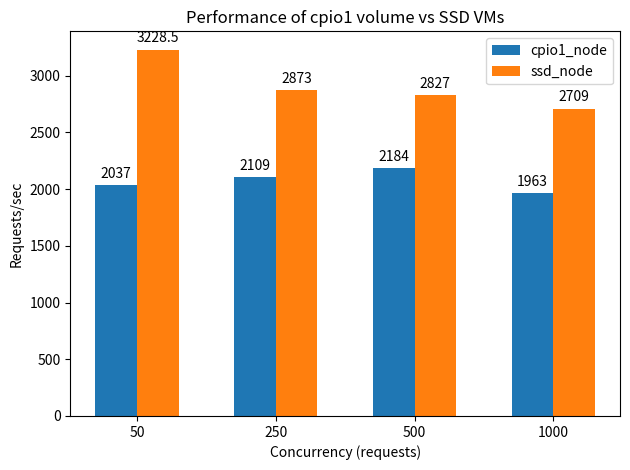

Write Python code to recreate this figure.
import matplotlib.pyplot as plt
import numpy as np


labels = ['50', '250', '500', '1000']
old_means = [2037.0, 2109.0, 2184.0, 1963.0]
new_means = [3228.5, 2873.0, 2827.0, 2709]

x = np.arange(len(labels))  # the label locations
width = 0.3  # the width of the bars

fig, ax = plt.subplots()
rects1 = ax.bar(x - width/2, old_means, width, label='cpio1_node')
rects2 = ax.bar(x + width/2, new_means, width, label='ssd_node')

# Add some text for labels, title and custom x-axis tick labels, etc.
ax.set_xlabel('Concurrency (requests)')
ax.set_ylabel('Requests/sec')
ax.set_title('Performance of cpio1 volume vs SSD VMs')
ax.set_xticks(x, labels)
ax.legend()

ax.bar_label(rects1, padding=3)
ax.bar_label(rects2, padding=3)

fig.tight_layout()

plt.show()